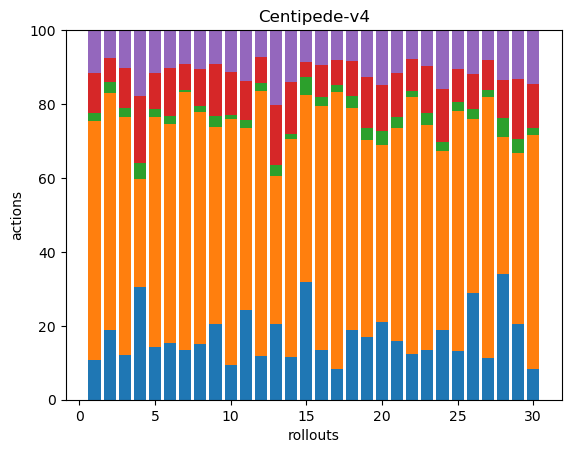

Values plotted in this chart, from the file beside it:
30, 179, 6, 30, 32, 0, 0, 0, 0, 0, 0, 0, 0, 0, 0, 0, 0, 0
40, 136, 6, 14, 16, 0, 0, 0, 0, 0, 0, 0, 0, 0, 0, 0, 0, 0
33, 177, 7, 30, 28, 0, 0, 0, 0, 0, 0, 0, 0, 0, 0, 0, 0, 0
41, 39, 6, 24, 24, 0, 0, 0, 0, 0, 0, 0, 0, 0, 0, 0, 0, 0
42, 184, 6, 29, 34, 0, 0, 0, 0, 0, 0, 0, 0, 0, 0, 0, 0, 0
36, 138, 5, 30, 24, 0, 0, 0, 0, 0, 0, 0, 0, 0, 0, 0, 0, 0
65, 340, 3, 34, 45, 0, 0, 0, 0, 0, 0, 0, 0, 0, 0, 0, 0, 0
43, 177, 5, 28, 30, 0, 0, 0, 0, 0, 0, 0, 0, 0, 0, 0, 0, 0
38, 99, 6, 26, 17, 0, 0, 0, 0, 0, 0, 0, 0, 0, 0, 0, 0, 0
23, 163, 3, 28, 28, 0, 0, 0, 0, 0, 0, 0, 0, 0, 0, 0, 0, 0
53, 107, 5, 23, 30, 0, 0, 0, 0, 0, 0, 0, 0, 0, 0, 0, 0, 0
37, 224, 6, 22, 23, 0, 0, 0, 0, 0, 0, 0, 0, 0, 0, 0, 0, 0
43, 85, 6, 34, 43, 0, 0, 0, 0, 0, 0, 0, 0, 0, 0, 0, 0, 0
43, 222, 5, 53, 53, 0, 0, 0, 0, 0, 0, 0, 0, 0, 0, 0, 0, 0
40, 64, 6, 5, 11, 0, 0, 0, 0, 0, 0, 0, 0, 0, 0, 0, 0, 0
34, 168, 6, 22, 24, 0, 0, 0, 0, 0, 0, 0, 0, 0, 0, 0, 0, 0
29, 263, 7, 24, 28, 0, 0, 0, 0, 0, 0, 0, 0, 0, 0, 0, 0, 0
34, 108, 6, 17, 15, 0, 0, 0, 0, 0, 0, 0, 0, 0, 0, 0, 0, 0
32, 100, 6, 26, 24, 0, 0, 0, 0, 0, 0, 0, 0, 0, 0, 0, 0, 0
40, 91, 7, 24, 28, 0, 0, 0, 0, 0, 0, 0, 0, 0, 0, 0, 0, 0
41, 150, 8, 31, 30, 0, 0, 0, 0, 0, 0, 0, 0, 0, 0, 0, 0, 0
33, 187, 5, 23, 21, 0, 0, 0, 0, 0, 0, 0, 0, 0, 0, 0, 0, 0
36, 162, 8, 34, 26, 0, 0, 0, 0, 0, 0, 0, 0, 0, 0, 0, 0, 0
38, 97, 5, 29, 32, 0, 0, 0, 0, 0, 0, 0, 0, 0, 0, 0, 0, 0
36, 178, 7, 24, 29, 0, 0, 0, 0, 0, 0, 0, 0, 0, 0, 0, 0, 0
54, 88, 5, 18, 22, 0, 0, 0, 0, 0, 0, 0, 0, 0, 0, 0, 0, 0
39, 244, 6, 28, 28, 0, 0, 0, 0, 0, 0, 0, 0, 0, 0, 0, 0, 0
40, 44, 6, 12, 16, 0, 0, 0, 0, 0, 0, 0, 0, 0, 0, 0, 0, 0
34, 77, 6, 27, 22, 0, 0, 0, 0, 0, 0, 0, 0, 0, 0, 0, 0, 0
26, 197, 6, 37, 45, 0, 0, 0, 0, 0, 0, 0, 0, 0, 0, 0, 0, 0
